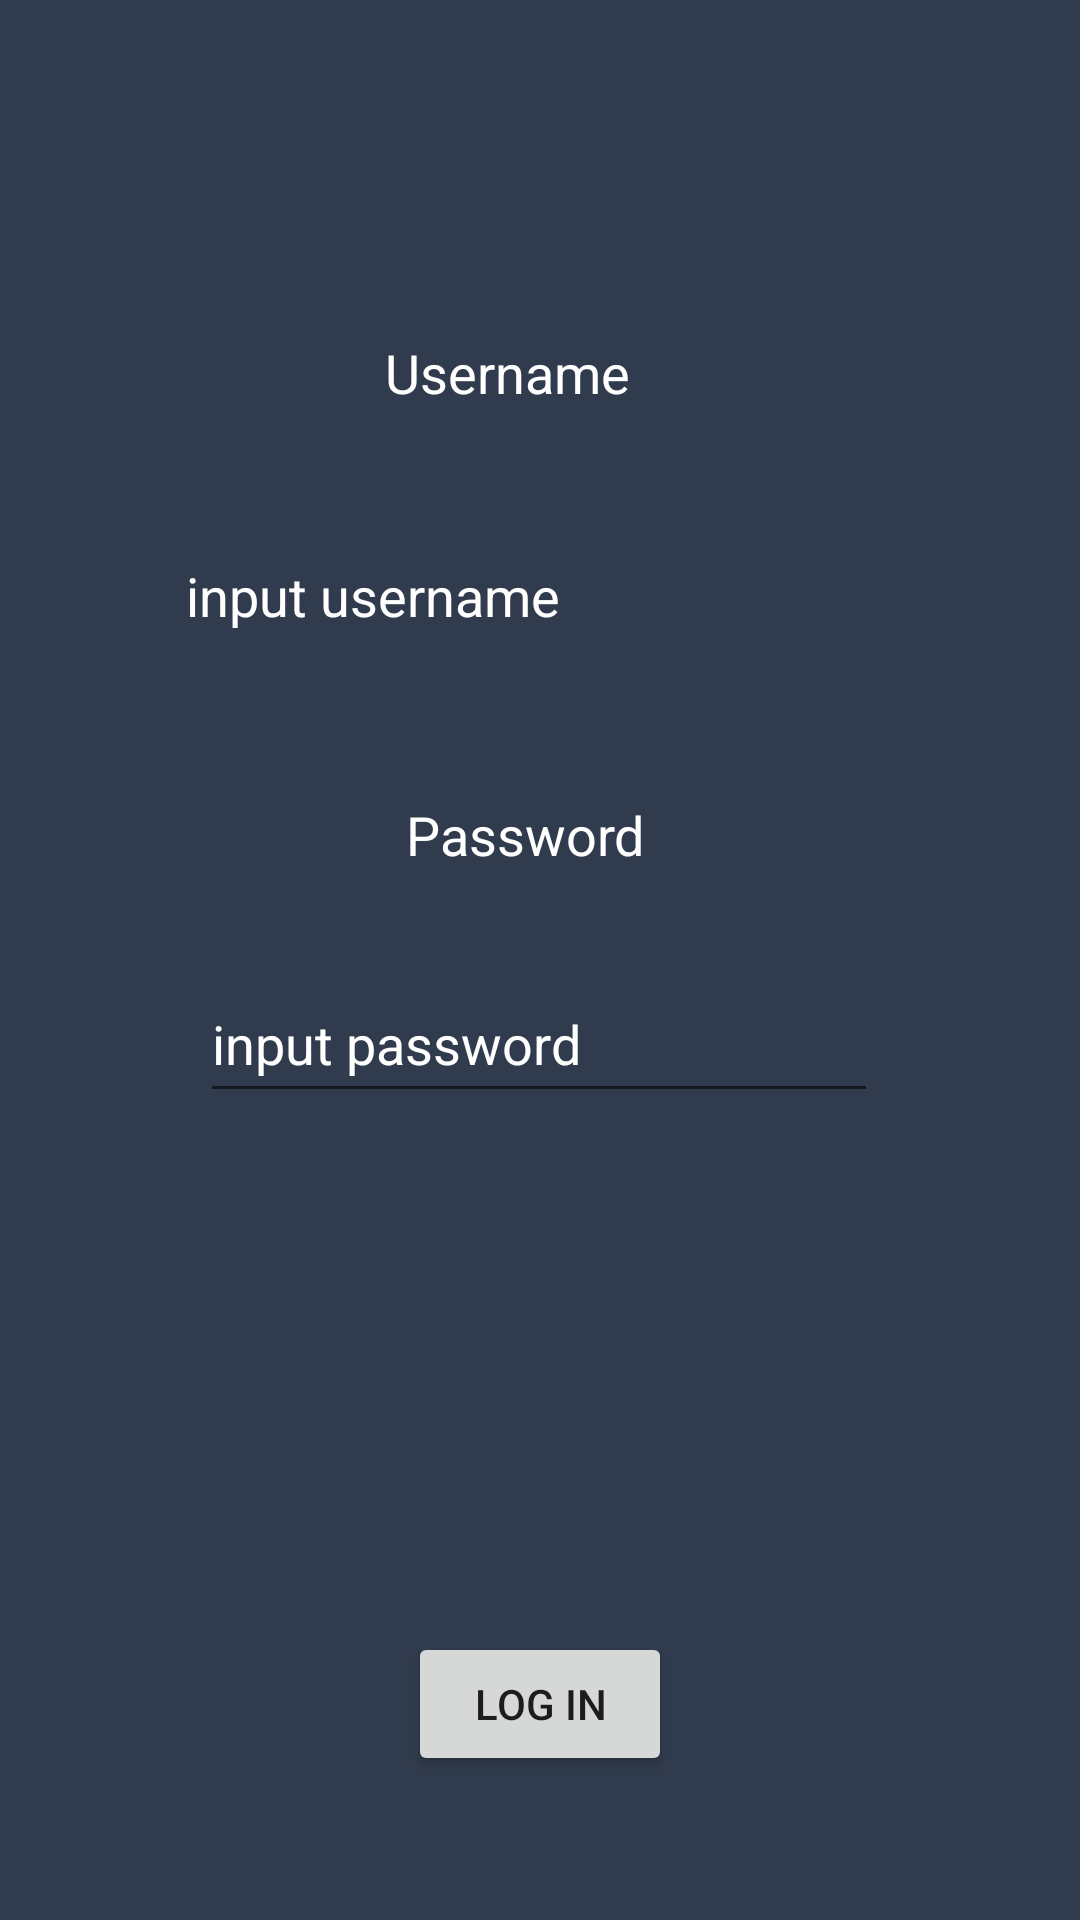

This screen was rendered from an Android layout file. Write that file and the resources it references.
<!-- AndroidManifest.xml: application theme Theme.ENCODE -->
<!-- res/layout/login_details.xml -->
<?xml version="1.0" encoding="utf-8"?>
<androidx.constraintlayout.widget.ConstraintLayout xmlns:android="http://schemas.android.com/apk/res/android"
    xmlns:app="http://schemas.android.com/apk/res-auto"
    xmlns:tools="http://schemas.android.com/tools"
    android:layout_width="match_parent"
    android:layout_height="match_parent"
    android:background="#303B4D">

    <TextView
        android:id="@+id/Username"
        android:layout_width="99dp"
        android:layout_height="31dp"
        android:layout_marginTop="112dp"
        android:text="Username"
        android:textColor="#FFFFFF"
        android:textSize="18sp"
        app:layout_constraintEnd_toEndOf="parent"
        app:layout_constraintHorizontal_bias="0.492"
        app:layout_constraintStart_toStartOf="parent"
        app:layout_constraintTop_toTopOf="parent" />

    <TextView
        android:id="@+id/Password"
        android:layout_width="88dp"
        android:layout_height="36dp"
        android:layout_marginTop="44dp"
        android:text="Password"
        android:textColor="#FFFFFF"
        android:textSize="18sp"
        app:layout_constraintEnd_toEndOf="parent"
        app:layout_constraintHorizontal_bias="0.498"
        app:layout_constraintStart_toStartOf="parent"
        app:layout_constraintTop_toBottomOf="@+id/username_edittext" />

    <EditText
        android:id="@+id/username_edittext"
        android:layout_width="235dp"
        android:layout_height="47dp"
        android:layout_marginTop="32dp"
        android:background="@drawable/textview_border"
        android:ems="10"
        android:hint="input username"
        android:inputType="textPersonName"
        android:textColor="#FFFFFF"
        android:textColorHint="#FFFFFF"
        app:layout_constraintEnd_toEndOf="parent"
        app:layout_constraintHorizontal_bias="0.497"
        app:layout_constraintStart_toStartOf="parent"
        app:layout_constraintTop_toBottomOf="@+id/Username" />

    <EditText
        android:id="@+id/password_edittext"
        android:layout_width="226dp"
        android:layout_height="49dp"
        android:layout_marginTop="20dp"
        android:ems="10"
        android:hint="input password"
        android:inputType="textPersonName"
        android:textColor="#FFFFFF"
        android:textColorHint="#FFFFFF"
        app:layout_constraintEnd_toEndOf="parent"
        app:layout_constraintHorizontal_bias="0.497"
        app:layout_constraintStart_toStartOf="parent"
        app:layout_constraintTop_toBottomOf="@+id/Password" />

    <TextView
        android:id="@+id/loginerror"
        android:layout_width="157dp"
        android:layout_height="35dp"
        android:layout_marginTop="10dp"
        android:layout_marginBottom="20dp"
        android:text="                   "
        android:textColor="#FFFFFF"
        app:layout_constraintBottom_toTopOf="@+id/login_button"
        app:layout_constraintEnd_toEndOf="parent"
        app:layout_constraintHorizontal_bias="0.498"
        app:layout_constraintStart_toStartOf="parent"
        app:layout_constraintTop_toBottomOf="@+id/password_edittext" />

    <Button
        android:id="@+id/login_button"
        android:layout_width="wrap_content"
        android:layout_height="wrap_content"
        android:layout_marginBottom="48dp"
        android:onClick="check_login_detail"
        android:text="log in"
        app:layout_constraintBottom_toBottomOf="parent"
        app:layout_constraintEnd_toEndOf="parent"
        app:layout_constraintStart_toStartOf="parent" />
</androidx.constraintlayout.widget.ConstraintLayout>
<!-- resources referenced by this layout -->
<resources>
  <!-- drawable textview_border (drawable) -->
  <?xml version="1.0" encoding="utf-8"?>
  <selector xmlns:android="http://schemas.android.com/apk/res/android">
      <shape xmlns:android="http://schemas.android.com/apk/res/android">
          <solid android:color="#FFFFFF" />
          <stroke
              android:width="2dp"
              android:color="#000000" />
          <corners android:radius="8dp" />
      </shape>
  </selector>
  <style name="Theme.ENCODE" parent="Theme.MaterialComponents.DayNight.DarkActionBar">
          
          <item name="colorPrimary">@color/purple_500</item>
          <item name="colorPrimaryVariant">@color/purple_700</item>
          <item name="colorOnPrimary">@color/white</item>
          
          <item name="colorSecondary">@color/teal_200</item>
          <item name="colorSecondaryVariant">@color/teal_700</item>
          <item name="colorOnSecondary">@color/black</item>
          
          <item name="android:statusBarColor">?attr/colorPrimaryVariant</item>
          
      </style>
  <color name="purple_500">#FF6200EE</color>
  <color name="purple_700">#FF3700B3</color>
  <color name="white">#FFFFFFFF</color>
  <color name="teal_200">#FF03DAC5</color>
  <color name="teal_700">#FF018786</color>
  <color name="black">#FF000000</color>
</resources>
